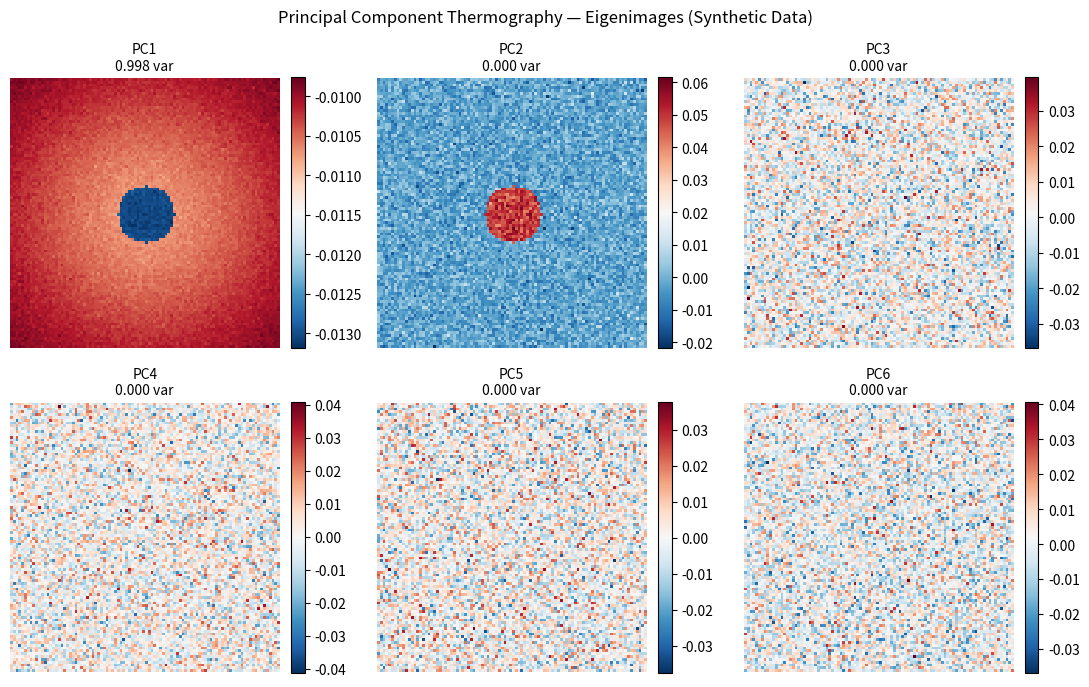
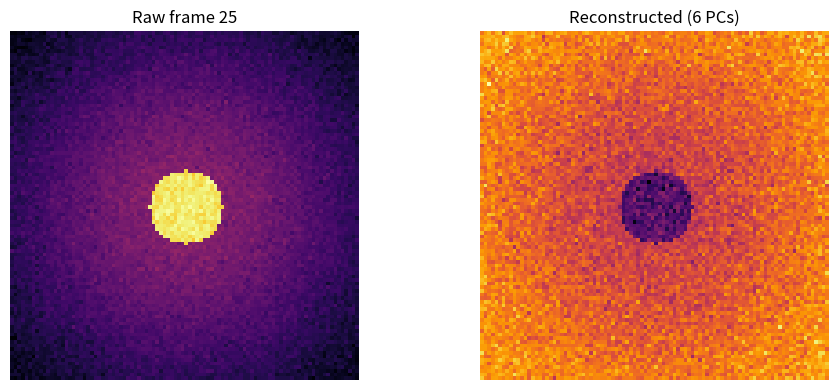

The matplotlib source for these figures, in order:
#!/usr/bin/env python3
"""
pca_thermography.py

Self-contained, importable Python module for Principal Component Thermography (PCT)
on time-series thermal image data from FLIR (or similar) cameras.

This module implements PCA-based processing of 3D thermal sequences (H x W x T)
for defect enhancement, noise reduction, data compression, and feature extraction
in active thermography / NDE applications.

Core function: compute_thermal_pca()
Also includes a synthetic data generator for immediate testing/demo.

Dependencies: Only numpy (core). Matplotlib is optional for the demo plots
when running the module directly.

Usage in your other program:
    import sys
    sys.path.append('/path/to/this/folder')   # or copy the file into your project
    from pca_thermography import compute_thermal_pca

    # data_3d shape must be (H, W, T) float array of temperatures or raw counts
    results = compute_thermal_pca(data_3d, 
                                  preprocessing='per_pixel_center',
                                  n_components=8,
                                  return_reconstruction=True)

    eigenimages = results['eigenimages']          # shape (n_comp, H, W)
    temporal = results['temporal_components']     # shape (n_comp, T)
    recon = results['reconstructed_data']         # if requested

Author: Generated for EyemNohBde thermography workflow (2026)
"""

from __future__ import annotations

import numpy as np
from typing import Any, Dict, Optional, Tuple

# Optional matplotlib for demo visualization when running standalone
try:
    import matplotlib.pyplot as plt
    HAS_MATPLOTLIB = True
except ImportError:
    HAS_MATPLOTLIB = False


def generate_synthetic_pulsed_thermography(
    H: int = 96,
    W: int = 96,
    T: int = 60,
    defect_center: Tuple[int, int] = (48, 48),
    defect_radius: int = 12,
    noise_level: float = 0.25,
    seed: int = 42,
) -> np.ndarray:
    """
    Generate synthetic pulsed thermography data for testing the PCA module.

    Simulates:
      - Background cooling (exponential decay)
      - Mild non-uniform heating (center hotspot)
      - A circular subsurface defect with slower cooling (retained heat)
      - Gaussian noise

    The defect should appear clearly in PC2 / EOF2 (Primary Contrast Mode).

    Returns
    -------
    data : np.ndarray
        Shape (H, W, T) float64 temperatures (arbitrary units).
    """
    np.random.seed(seed)
    t = np.arange(T, dtype=np.float64)

    # Base cooling curve (simple exponential)
    base_cooling = 25.0 + 18.0 * np.exp(-0.065 * t)

    # Spatial non-uniform heating (Gaussian hotspot in center)
    yy, xx = np.ogrid[:H, :W]
    dist2 = (yy - H / 2) ** 2 + (xx - W / 2) ** 2
    heating_map = 3.5 * np.exp(-dist2 / (0.35 * max(H, W) ** 2))

    # Defect mask (circular)
    defect_mask = np.zeros((H, W), dtype=np.float64)
    cy, cx = defect_center
    for i in range(H):
        for j in range(W):
            if (i - cy) ** 2 + (j - cx) ** 2 <= defect_radius ** 2:
                defect_mask[i, j] = 1.0

    # Defect retains extra heat and cools more slowly
    defect_heat = 7.0 * defect_mask[:, :, np.newaxis] * np.exp(-0.018 * t)

    # Assemble frames
    data = np.empty((H, W, T), dtype=np.float64)
    for tt in range(T):
        frame = (
            base_cooling[tt]
            + heating_map * (base_cooling[tt] / 30.0)   # scale heating with overall temp
            + defect_heat[:, :, tt]
            + noise_level * np.random.randn(H, W)
        )
        data[:, :, tt] = frame

    return data


def compute_thermal_pca(
    data: np.ndarray,
    preprocessing: str = "per_pixel_center",
    n_components: Optional[int] = None,
    return_reconstruction: bool = False,
    verbose: bool = False,
) -> Dict[str, Any]:
    """
    Compute Principal Component Thermography (PCT) on a thermal image time series.

    This is the main entry point. It performs PCA (via SVD) on the vectorized
    image sequence to extract spatial eigenimages (modes of temperature variation)
    and their temporal evolution. Higher-order components often highlight defects
    with improved contrast and reduced noise.

    Parameters
    ----------
    data : np.ndarray
        Thermal sequence of shape (H, W, T) — height, width, time frames.
        Must be 3-dimensional. Values should be float (temperature or counts).
    preprocessing : {'per_pixel_center', 'column_standardize', 'none'}
        - 'per_pixel_center' (recommended default): Subtract mean over time for
          each pixel. Emphasizes deviations from the average thermal response.
        - 'column_standardize': Zero-mean, unit-variance per frame (original
          Rajic PCT style). Normalizes overall intensity variations between frames.
        - 'none': No centering/standardization (rarely useful).
    n_components : int or None
        Number of principal components to retain. If None, keeps all
        (min(P, T) where P = H*W). Usually 5–15 is sufficient.
    return_reconstruction : bool
        If True, also returns a low-rank reconstruction of the data using the
        kept components (useful for denoising/compression).
    verbose : bool
        If True, prints a short summary after computation.

    Returns
    -------
    results : dict
        Dictionary containing:
        - 'eigenimages' : np.ndarray, shape (n_comp, H, W)
            Spatial principal components (eigenimages / EOFs). Index 0 = PC1
            (dominant global response). Index 1 = PC2 often = Primary Contrast
            Mode showing defects.
        - 'temporal_components' : np.ndarray, shape (n_comp, T)
            Temporal evolution of each spatial mode.
        - 'singular_values' : np.ndarray, shape (n_comp,)
        - 'explained_variance_ratio' : np.ndarray, shape (n_comp,)
            Fraction of total variance explained by each kept component.
        - 'n_components' : int — actual number kept
        - 'preprocessing' : str — preprocessing method used
        - 'original_shape' : tuple (H, W, T)
        - 'total_explained_variance' : float — sum of kept ratios
        - 'reconstructed_data' : np.ndarray (H, W, T) — only if
          return_reconstruction=True

    Notes
    -----
    - For real FLIR data, load your sequence into a (H, W, T) float array first
      (e.g. using imageio, tifffile, or your existing pipeline).
    - PC2 (eigenimages[1]) is frequently the most informative for defect
      detection in active thermography.
    - This implementation follows the common SVD formulation used in PCT
      literature (Rajic and subsequent works).
    """
    if data.ndim != 3:
        raise ValueError(
            f"Input data must be 3-dimensional (H, W, T). Got shape {data.shape}"
        )

    H, W, T = data.shape
    if H == 0 or W == 0 or T == 0:
        raise ValueError("All dimensions must be positive.")

    P = H * W
    A = data.reshape(P, T).astype(np.float64, copy=False)

    # --- Preprocessing ---
    if preprocessing == "per_pixel_center":
        A_pre = A - np.mean(A, axis=1, keepdims=True)
    elif preprocessing == "column_standardize":
        col_mean = np.mean(A, axis=0, keepdims=True)
        col_std = np.std(A, axis=0, keepdims=True) + 1e-12
        A_pre = (A - col_mean) / col_std
    elif preprocessing == "none":
        A_pre = A.copy()
    else:
        raise ValueError(
            f"Unknown preprocessing='{preprocessing}'. "
            "Choose from: 'per_pixel_center', 'column_standardize', 'none'"
        )

    # --- SVD (core of PCA) ---
    U, S, Vt = np.linalg.svd(A_pre, full_matrices=False)
    # U: (P, K), S: (K,), Vt: (K, T)   where K = min(P, T)

    K_max = U.shape[1]
    n_comp = K_max if n_components is None else min(int(n_components), K_max)

    if n_comp < 1:
        n_comp = 1

    # Truncate to requested number of components
    U_trunc = U[:, :n_comp]
    S_trunc = S[:n_comp]
    Vt_trunc = Vt[:n_comp, :]

    # Explained variance (relative to total variance in the data)
    total_var = np.sum(S ** 2)
    explained_var_ratio = (S_trunc ** 2) / total_var if total_var > 0 else np.zeros(n_comp)

    # Reshape spatial components into eigenimages: (n_comp, H, W)
    eigenimages = U_trunc.T.reshape(n_comp, H, W)

    results: Dict[str, Any] = {
        "eigenimages": eigenimages,
        "temporal_components": Vt_trunc,
        "singular_values": S_trunc,
        "explained_variance_ratio": explained_var_ratio,
        "n_components": n_comp,
        "preprocessing": preprocessing,
        "original_shape": (H, W, T),
        "total_explained_variance": float(np.sum(explained_var_ratio)),
    }

    if return_reconstruction:
        # Low-rank reconstruction: A_recon = U_trunc @ diag(S_trunc) @ Vt_trunc
        A_recon = (U_trunc * S_trunc) @ Vt_trunc
        results["reconstructed_data"] = A_recon.reshape(H, W, T)

    if verbose:
        print(
            f"[ThermalPCA] Computed {n_comp} components from {H}×{W}×{T} data "
            f"({P} pixels × {T} frames).\n"
            f"  Preprocessing : {preprocessing}\n"
            f"  Total variance explained by kept components: "
            f"{results['total_explained_variance']:.4f}"
        )
        if n_comp >= 2:
            print(
                f"  PC2 (often Primary Contrast Mode) explains "
                f"{explained_var_ratio[1]:.4f} of variance."
            )

    return results


# ----------------------------------------------------------------------
# Optional helper: get a specific eigenimage or the Primary Contrast image
# ----------------------------------------------------------------------
def get_primary_contrast_image(results: Dict[str, Any]) -> np.ndarray:
    """
    Convenience function. Returns the eigenimage most likely to show defects
    (usually PC2 / index 1). Falls back to PC1 if only one component exists.
    """
    eigen = results["eigenimages"]
    if eigen.shape[0] >= 2:
        return eigen[1]
    return eigen[0]


# ----------------------------------------------------------------------
# Demo / self-test when run directly
# ----------------------------------------------------------------------
if __name__ == "__main__":
    print("=" * 70)
    print("pca_thermography.py  —  Self-test / Demo")
    print("=" * 70)

    # 1. Generate synthetic data (defect should be visible in PC2)
    print("\nGenerating synthetic pulsed thermography data...")
    data = generate_synthetic_pulsed_thermography(
        H=96, W=96, T=50, defect_radius=10, noise_level=0.2
    )
    print(f"  Synthetic data shape: {data.shape}")

    # 2. Run PCA with per-pixel centering (recommended)
    print("\nRunning compute_thermal_pca (per_pixel_center, n_components=6)...")
    results = compute_thermal_pca(
        data,
        preprocessing="per_pixel_center",
        n_components=6,
        return_reconstruction=True,
        verbose=True,
    )

    print("\nResults keys:", list(results.keys()))
    print("Eigenimages shape :", results["eigenimages"].shape)
    print("Temporal shape    :", results["temporal_components"].shape)
    print("Explained variance (first 6):", 
          np.round(results["explained_variance_ratio"], 4))

    # 3. Quick check: defect contrast should be strong in PC2
    pc2 = results["eigenimages"][1]
    print(f"\nPC2 (Primary Contrast) stats — min: {pc2.min():.3f}, "
          f"max: {pc2.max():.3f}, std: {pc2.std():.3f}")

    # 4. Optional visualization if matplotlib is available
    if HAS_MATPLOTLIB:
        print("\nDisplaying first 6 eigenimages (close plot window to continue)...")
        n_show = min(6, results["n_components"])
        fig, axes = plt.subplots(2, 3, figsize=(11, 7))
        axes = axes.flatten()
        for i in range(n_show):
            ax = axes[i]
            im = ax.imshow(results["eigenimages"][i], cmap="RdBu_r", interpolation="nearest")
            var = results["explained_variance_ratio"][i]
            ax.set_title(f"PC{i+1}\n{var:.3f} var", fontsize=10)
            ax.axis("off")
            plt.colorbar(im, ax=ax, fraction=0.046, pad=0.04)
        for j in range(n_show, 6):
            axes[j].axis("off")
        plt.suptitle("Principal Component Thermography — Eigenimages (Synthetic Data)", fontsize=12)
        plt.tight_layout()
        plt.show()

        # Also show a raw frame vs reconstructed for comparison
        print("Showing example raw frame vs low-rank reconstruction...")
        fig2, (ax1, ax2) = plt.subplots(1, 2, figsize=(10, 4))
        mid_frame = data.shape[2] // 2
        ax1.imshow(data[:, :, mid_frame], cmap="inferno")
        ax1.set_title(f"Raw frame {mid_frame}")
        ax1.axis("off")
        ax2.imshow(results["reconstructed_data"][:, :, mid_frame], cmap="inferno")
        ax2.set_title(f"Reconstructed (6 PCs)")
        ax2.axis("off")
        plt.tight_layout()
        plt.show()
    else:
        print("\n(Matplotlib not available — skipping visualization. "
              "Install it for plots when running standalone.)")

    print("\n" + "=" * 70)
    print("Demo complete. You can now import this module in your own code.")
    print("=" * 70)
